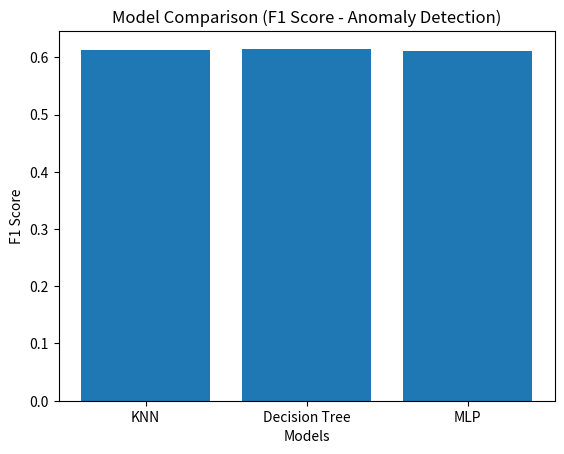

Recreate this plot in Python.
import matplotlib.pyplot as plt

# Model names
models = ["KNN", "Decision Tree", "MLP"]

# F1 scores (from your results)
f1_scores = [0.612, 0.615, 0.611]

plt.figure()
plt.bar(models, f1_scores)

plt.title("Model Comparison (F1 Score - Anomaly Detection)")
plt.xlabel("Models")
plt.ylabel("F1 Score")

# Show graph
plt.show()
